Dataset: dataset_oiseaux (GitHub, Yannickthomas0602/Yolo_projet_etude). Classes: balbuzard, cormoran, heron, mouette goeland.

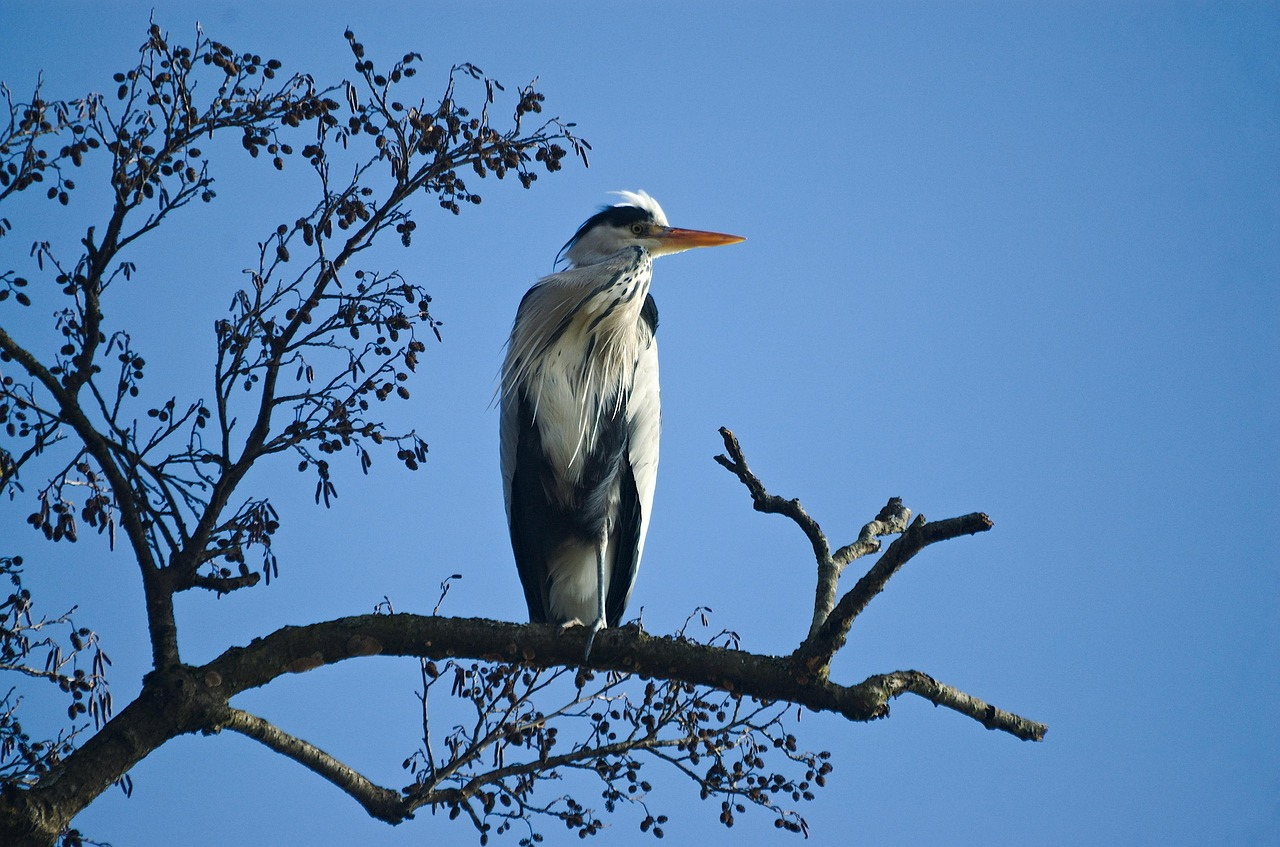
Label: heron

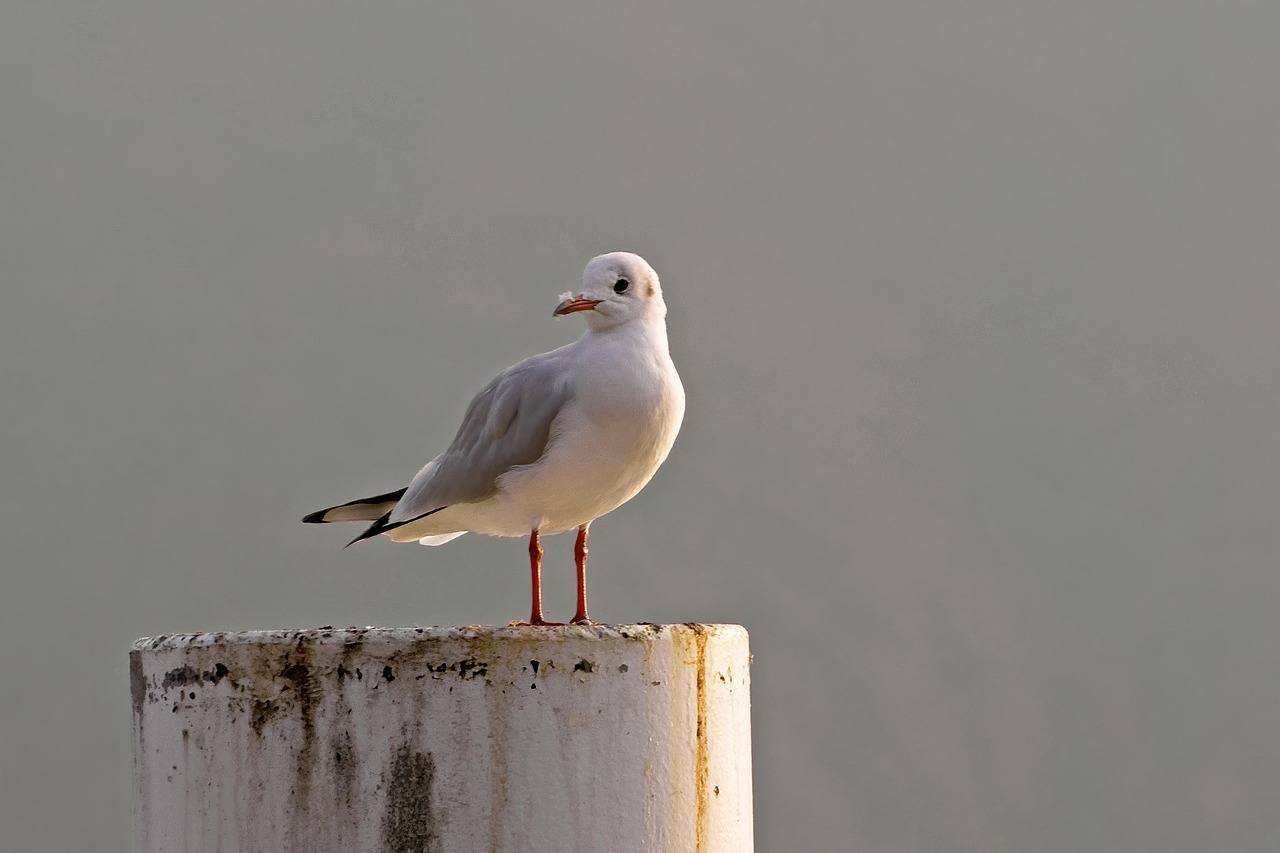
Label: mouette goeland

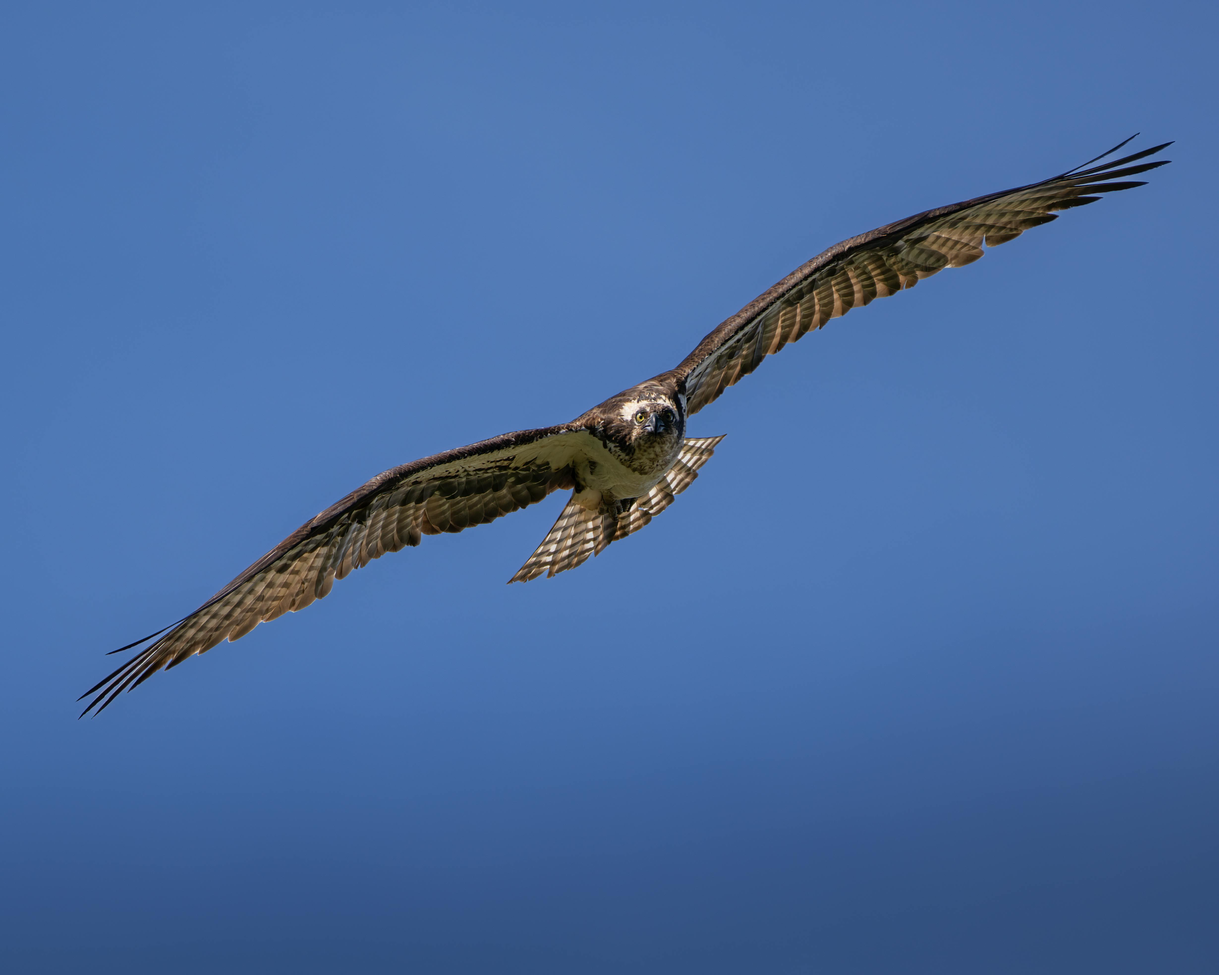
Label: balbuzard

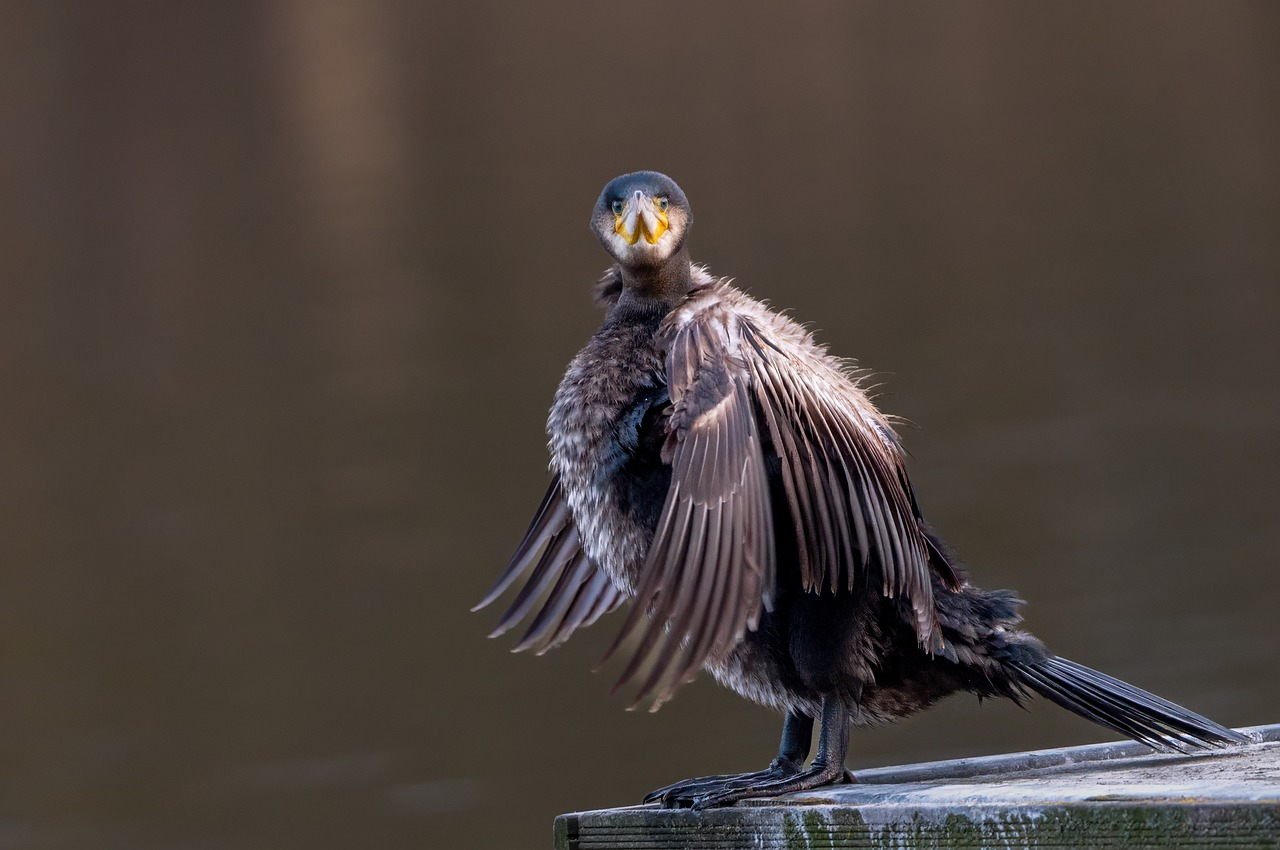
Label: cormoran

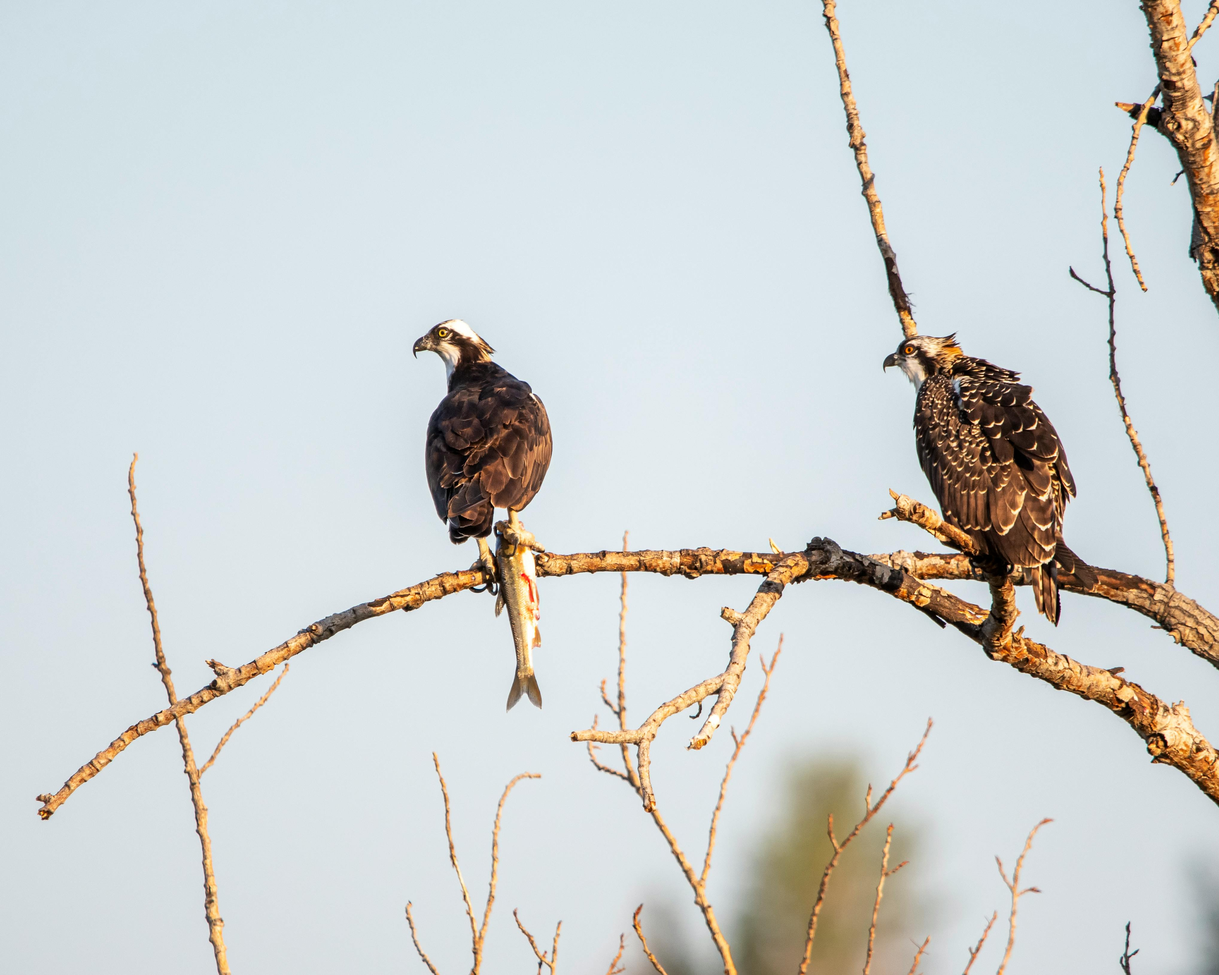
Label: balbuzard

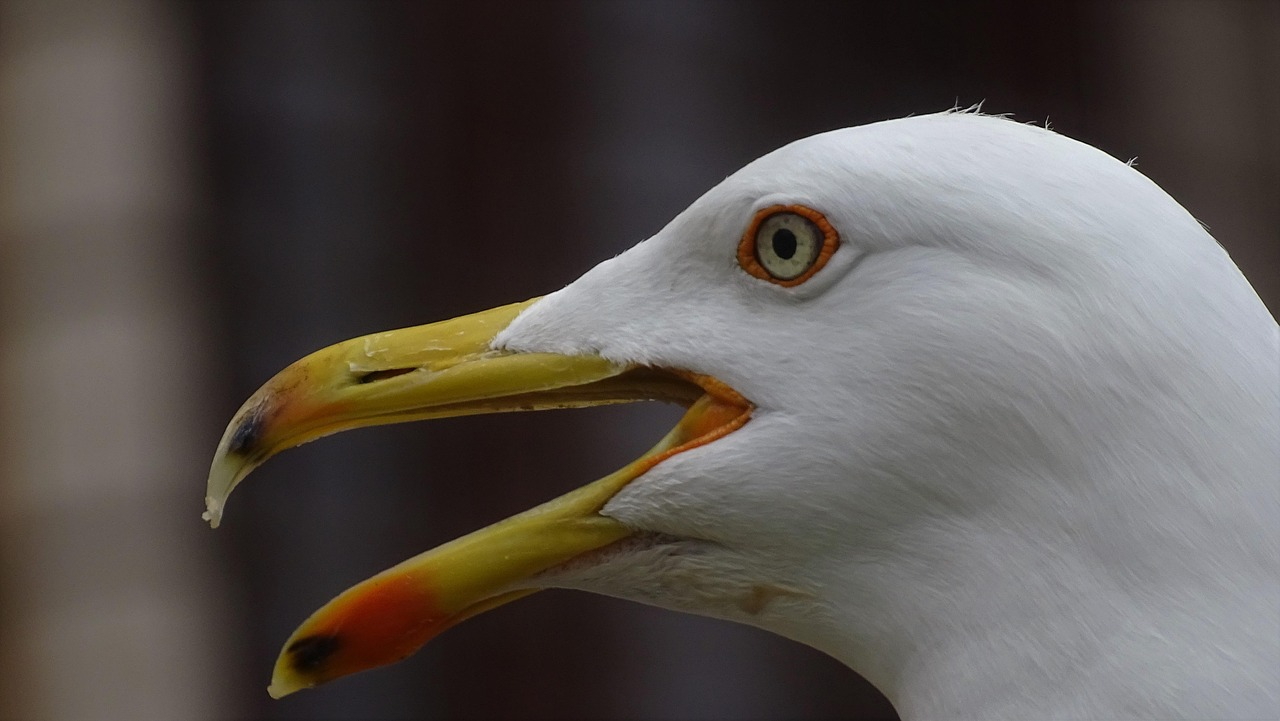
Label: mouette goeland
